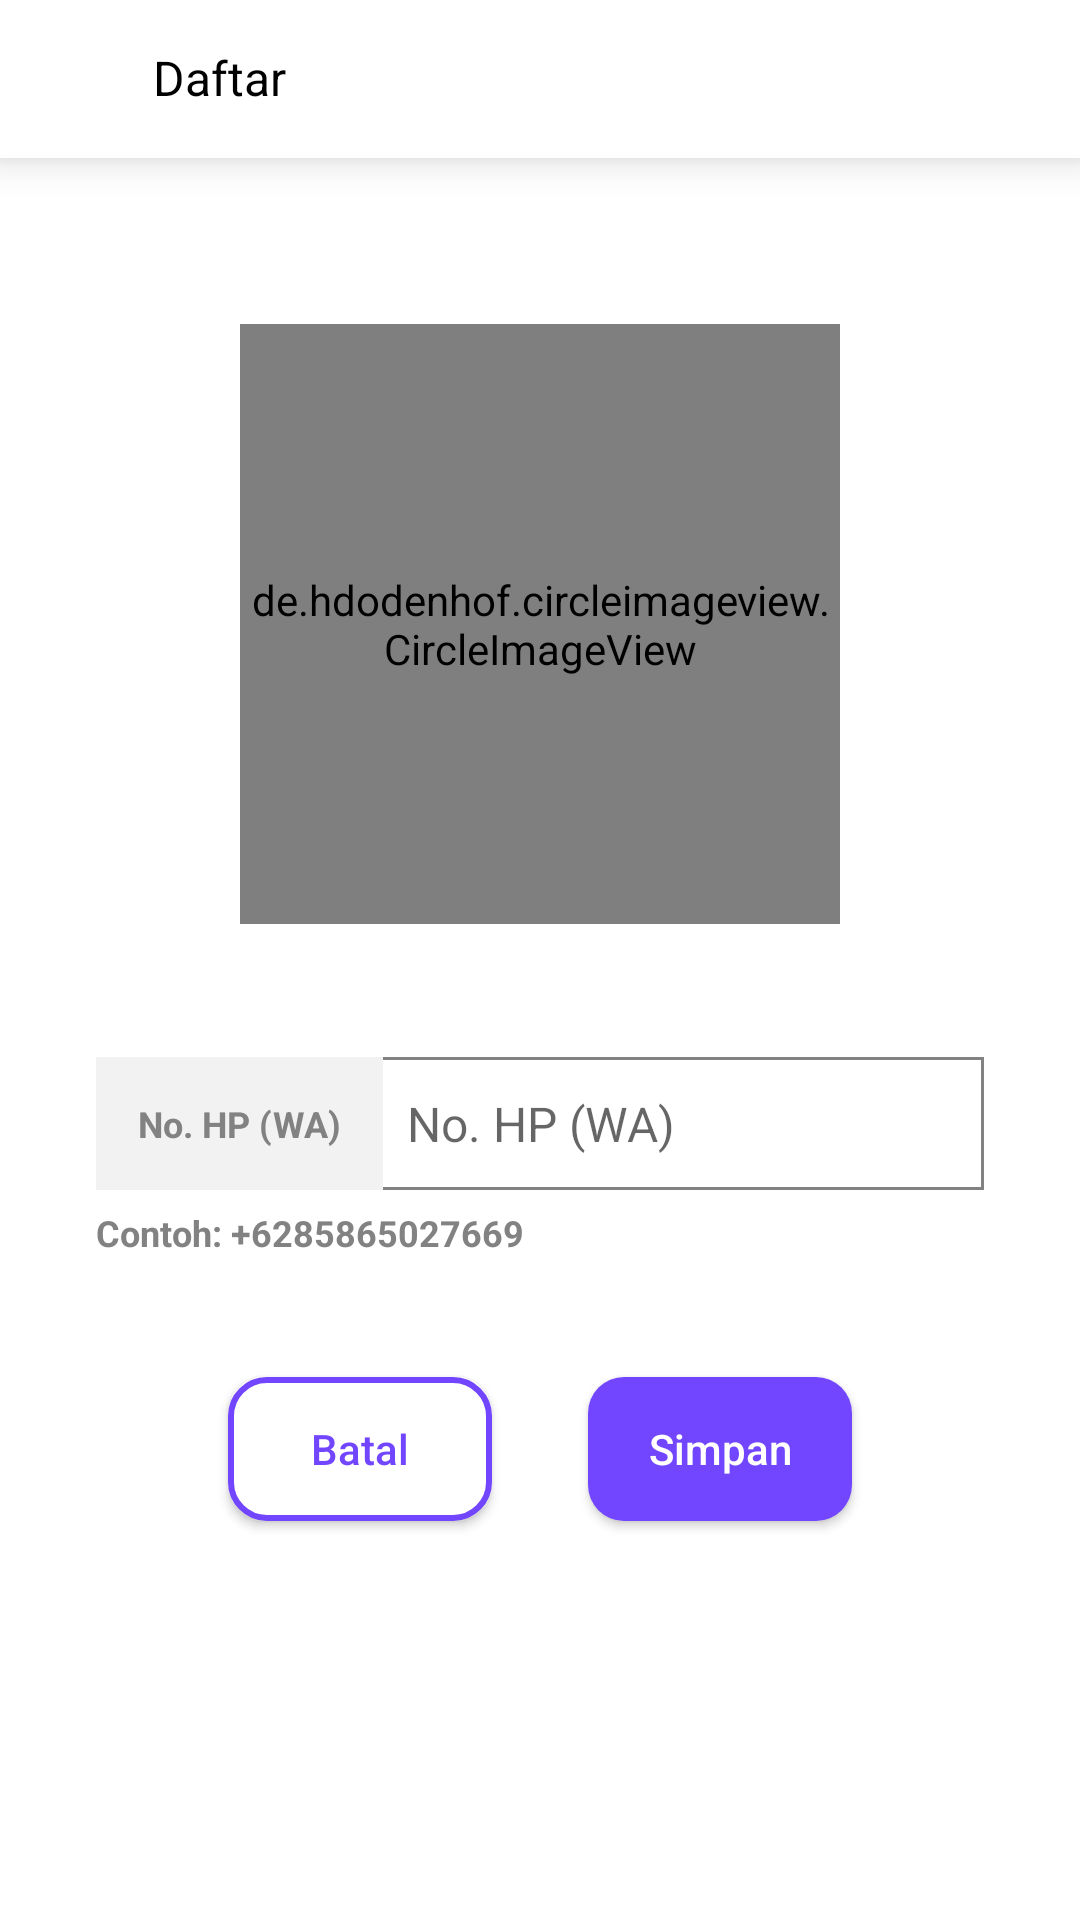

Layout XML and referenced resources for this Android screen:
<!-- AndroidManifest.xml: application theme AppTheme -->
<!-- res/layout/activity_setting.xml -->
<?xml version="1.0" encoding="utf-8"?>
<RelativeLayout xmlns:android="http://schemas.android.com/apk/res/android"
    xmlns:tools="http://schemas.android.com/tools"
    android:layout_width="match_parent"
    android:layout_height="match_parent"
    android:background="@color/white"
    xmlns:app="http://schemas.android.com/apk/res-auto"
    tools:context=".AkunActivity">
    <include
        android:id="@+id/actionbar"
        android:layout_width="match_parent"
        android:layout_height="wrap_content"
        layout="@layout/actionbar"
        app:layout_constraintTop_toTopOf="parent"/>
    <LinearLayout
        android:id="@+id/linear_photo"
        android:layout_width="match_parent"
        android:layout_height="wrap_content"
        android:gravity="center_horizontal"
        android:orientation="vertical"
        android:layout_marginTop="48dp">
        <de.hdodenhof.circleimageview.CircleImageView
            android:id="@+id/img_my_photo"
            android:layout_width="200dp"
            android:scaleType="centerCrop"
            android:layout_marginTop="60dp"
            android:layout_height="200dp"
            tools:src="@android:color/darker_gray" />
    </LinearLayout>
    <TextView
        android:id="@+id/tv_daftar_wasalah"
        android:layout_width="match_parent"
        android:layout_height="wrap_content"
        android:layout_below="@id/linear_photo"
        android:gravity="right"
        android:padding="6dp"
        android:text="Format salah"
        android:textSize="12sp"
        android:textStyle="bold"
        android:visibility="invisible"
        android:layout_marginTop="16dp"
        android:layout_marginLeft="32dp"
        android:layout_marginRight="32dp"
        android:textColor="@color/colorMerah" />
    <LinearLayout
        android:id="@+id/cv_nominal"
        android:layout_width="match_parent"
        android:layout_height="wrap_content"
        android:orientation="horizontal"
        android:background="@drawable/border_grey_1dp"
        android:layout_marginLeft="32dp"
        android:layout_marginRight="32dp"
        android:layout_below="@id/tv_daftar_wasalah">
        <TextView
            android:id="@+id/tv_setting_wa"
            android:layout_width="wrap_content"
            android:layout_height="wrap_content"
            android:padding="14dp"
            android:text="@string/nomor_hp_wa"
            android:textSize="12sp"
            android:textStyle="bold"
            android:background="@color/colorAbuMuda"
            android:textColor="@color/colorAbuabu" />
        <EditText
            android:id="@+id/et_setting_wa"
            android:layout_width="match_parent"
            android:layout_height="match_parent"
            android:hint="@string/nomor_hp_wa"
            android:inputType="phone"
            android:background="@android:color/transparent"
            android:cursorVisible="false"
            android:textSize="16sp"
            android:paddingLeft="8dp"
            android:paddingRight="8dp"/>
    </LinearLayout>
    <TextView
        android:id="@+id/tv_setting_contohwa"
        android:layout_width="wrap_content"
        android:layout_height="wrap_content"
        android:layout_below="@+id/cv_nominal"
        android:paddingTop="6dp"
        android:text="Contoh: +6285865027669"
        android:textSize="12sp"
        android:textStyle="bold"
        android:layout_marginLeft="32dp"
        android:layout_marginRight="32dp"
        android:textColor="@color/colorAbuabu" />
    <LinearLayout
        android:layout_width="match_parent"
        android:layout_height="wrap_content"
        android:background="#00ffffff"
        android:gravity="center_horizontal"
        android:id="@+id/linier"
        android:layout_marginTop="48dp"
        android:orientation="vertical">
        <Button
            android:id="@+id/change_photo"
            android:layout_width="50dp"
            android:layout_height="50dp"
            android:background="@drawable/buttonshape"
            android:drawableStart="@drawable/ic_photo_camera_black_24dp"
            android:textColor="#FFFFFF"
            android:padding="9dp"
            android:layout_marginTop="70dp"
            android:layout_marginLeft="70dp"
            android:textSize="15sp" />
    </LinearLayout>
    <LinearLayout
    android:layout_width="match_parent"
    android:layout_height="wrap_content"
    android:gravity="center"
    android:orientation="horizontal"
    android:layout_below="@id/tv_setting_contohwa">
    <Button
        android:id="@+id/btn_setting_batal"
        android:layout_width="wrap_content"
        android:layout_marginTop="32dp"
        android:layout_marginLeft="16dp"
        android:layout_marginBottom="16dp"
        android:layout_marginRight="16dp"
        android:layout_height="wrap_content"
        android:text="@string/batal"
        android:textAllCaps="false"
        android:textColor="@color/colorPrimary"
        android:textSize="14sp"
        android:background="@drawable/button_keranjang"
        android:paddingLeft="16dp"
        android:paddingRight="16dp"/>
    <Button
        android:id="@+id/btn_setting_simpan"
        android:layout_width="wrap_content"
        android:layout_height="wrap_content"
        android:layout_marginTop="32dp"
        android:layout_marginLeft="16dp"
        android:layout_marginBottom="16dp"
        android:layout_marginRight="16dp"
        android:text="@string/simpan"
        android:textAllCaps="false"
        android:textSize="14sp"
        android:textColor="@color/white"
        android:background="@drawable/button_round" />
</LinearLayout>
</RelativeLayout>
<!-- res/layout/actionbar.xml (included above) -->
<?xml version="1.0" encoding="utf-8"?>
<androidx.constraintlayout.widget.ConstraintLayout xmlns:android="http://schemas.android.com/apk/res/android"
    xmlns:app="http://schemas.android.com/apk/res-auto"
    android:orientation="vertical"
    android:layout_width="match_parent"
    android:layout_height="wrap_content"
    android:background="@color/white"
    android:id="@+id/actionbar"
    android:elevation="8dp">
    <Button
        android:id="@+id/btn_actionbar_back"
        android:layout_width="25dp"
        android:layout_height="25dp"
        android:layout_marginLeft="14dp"
        android:layout_marginTop="16dp"
        android:layout_marginRight="14dp"
        android:background="@drawable/ic_arrow_back_black_24dp"
        app:layout_constraintTop_toTopOf="@id/actionbar"
        app:layout_constraintLeft_toLeftOf="@id/actionbar"/>
    <TextView
        android:id="@+id/tv_actionbar"
        android:layout_width="0dp"
        android:layout_weight="1"
        android:layout_height="wrap_content"
        android:text="@string/daftar"
        android:textSize="16sp"
        android:textColor="@color/black"
        android:maxLines="1"
        android:layout_margin="4dp"
        android:paddingTop="11dp"
        android:paddingBottom="16dp"
        android:paddingLeft="8dp"
        android:paddingRight="8dp"
        app:layout_constraintTop_toTopOf="@id/actionbar"
        app:layout_constraintLeft_toRightOf="@id/btn_actionbar_back"/>

</androidx.constraintlayout.widget.ConstraintLayout>
<!-- resources referenced by this layout -->
<resources>
  <color name="colorAbuMuda">#F2F2F2</color>
  <color name="colorAbuabu">#828282</color>
  <color name="colorMerah">#EB5757</color>
  <color name="colorPrimary">#7246FF</color>
  <!-- drawable border_grey_1dp (drawable) -->
  <?xml version="1.0" encoding="utf-8"?>
  <shape xmlns:android="http://schemas.android.com/apk/res/android" android:shape="rectangle">
      <solid android:color="@color/white"/>
      <stroke android:color="@color/colorAbuabu"/>
      <stroke android:width="1dp"/>
  </shape>
  <!-- drawable button_keranjang (drawable) -->
  <?xml version="1.0" encoding="utf-8"?>
  <shape xmlns:android="http://schemas.android.com/apk/res/android" android:shape="rectangle">
      <solid android:color="@color/white"/>
      <corners android:radius="12dp"/>
      <stroke android:color="@color/colorPrimary"/>
      <stroke android:width="2dp"/>
  </shape>
  <!-- drawable button_round (drawable) -->
  <?xml version="1.0" encoding="utf-8"?>
  <shape xmlns:android="http://schemas.android.com/apk/res/android" android:shape="rectangle">
      <solid android:color="@color/colorPrimary"/>
      <corners android:radius="12dp"/>
  </shape>
  <string name="batal">Batal</string>
  <string name="daftar">Daftar</string>
  <string name="nomor_hp_wa">No. HP (WA)</string>
  <string name="simpan">Simpan</string>
  <style name="AppTheme" parent="Theme.AppCompat.Light.DarkActionBar">
          
          <item name="colorPrimary">@color/colorPrimary</item>
          <item name="colorPrimaryDark">@color/colorPrimaryDark</item>
          <item name="colorAccent">@color/colorAccent</item>
      </style>
  <color name="colorPrimaryDark">#000000</color>
  <color name="colorAccent">#7246FF</color>
  <!-- not gathered from this repository: default colours our renderer supplied (Android Studio template values) -->
  <color name="black">#FF000000</color>
  <color name="white">#FFFFFFFF</color>
</resources>
